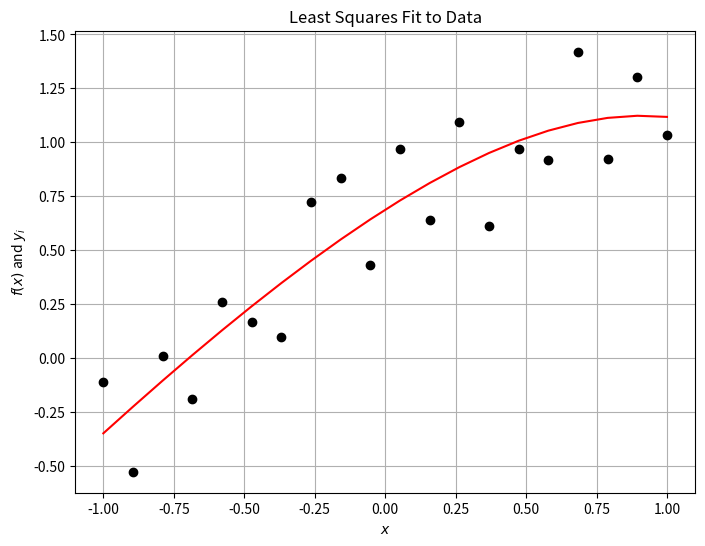
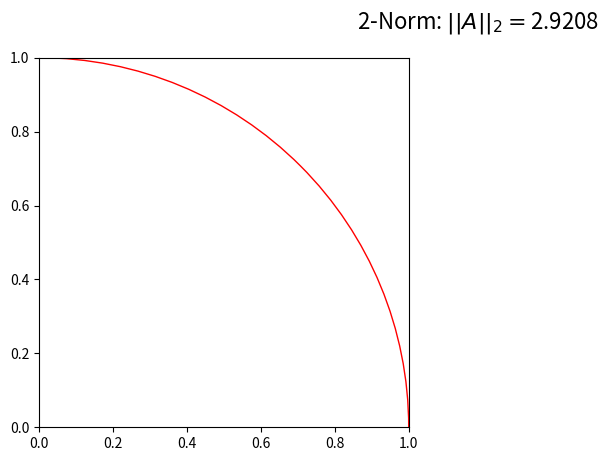

Source code (Python) for these figures, in order: (Note: this script raises an exception after producing the figures.)
%matplotlib inline
%precision 3
import numpy
import matplotlib.pyplot as plt

N = 20
x = numpy.linspace(-1.0, 1.0, N)
y = x + numpy.random.random((N)) 

# define the basis functions
phi_1 = lambda x: numpy.ones(x.shape)
phi_2 = lambda x: x
phi_3 = lambda x: numpy.exp(x)
# Define various Vandermonde matrix based on our x-values
A = numpy.array([ phi_1(x), phi_2(x), phi_3(x)]).T
A.shape

# Determine the weights of our linear function
# result in the smallest sum of the squares of the residual.
w = numpy.linalg.solve(numpy.dot(A.T, A), numpy.dot(A.T, y))
error = y - A.dot(w)
print('w = {}, ||e|| = {}'.format(w,numpy.linalg.norm(error)))

# Do the same using numpy's lstsq routine (which solves a more numerically stable problem)
w = numpy.linalg.lstsq(A,y, rcond=None)[0]
error = y - A.dot(w)
print('w = {}, ||e|| = {}'.format(w,numpy.linalg.norm(error)))

# Plot it out, cuz pictures are fun!
fig = plt.figure(figsize=(8,6))
axes = fig.add_subplot(1, 1, 1)
f = A.dot(w)
axes.plot(x, y, 'ko')
axes.plot(x, f, 'r')
axes.set_title("Least Squares Fit to Data")
axes.set_xlabel("$x$")
axes.set_ylabel("$f(x)$ and $y_i$")
axes.grid()

plt.show()

# Mat-vec in index notation (the long way...don't do this)
def matrix_vector_product_index(A, x):
    m, n = A.shape
    b = numpy.zeros(m)
    for i in range(m):
        for j in range(n):
            b[i] += A[i, j] * x[j]
    return b

# Mat-vec by row picture (still don't do this)
def matrix_vector_product_row(A, x):
    m, n = A.shape
    b = numpy.zeros(m)
    # loop on rows
    for i in range(m):
        b[i] = A[i, :].dot(x)
    return b

# Mat-vec by column picture (still don't do this)
def matrix_vector_product_col(A, x):
    m, n = A.shape
    b = numpy.zeros(m)
    # loop over columns
    for j in range(n):
            b += A[:, j] * x[j]
    return b


m = 1000
n = 1000
A = numpy.random.uniform(size=(m,n))
x = numpy.random.uniform(size=(n))
y = numpy.random.uniform(size=(n))
c = numpy.random.uniform()

funcs = [ matrix_vector_product_index,  matrix_vector_product_row,  matrix_vector_product_col ] 
for f in funcs:
    b = f(A, x)
    print('{}(A,x) = A.dot(x)? {}'.format(f.__name__, numpy.allclose(b, A.dot(x))))

for f in funcs:
    print('{}(A,x+y) = Ax + Ay is {}'.format(f.__name__, 
                                         numpy.allclose(f(A, (x + y)), f(A, x) + f(A, y))))
    print('{}(A,cx) = cAx  is {}'.format(f.__name__, 
                                         numpy.allclose(f(A, c * x), c*f(A, x))))

for f in funcs:
    print(f.__name__,end='\t')
    %timeit matrix_vector_product_index(A,x)

print('numpy.dot(A,x)',end='\t\t\t')
%timeit A.dot(x)

m = 10000
n = 10000
u = numpy.random.rand(m)
v = numpy.random.rand(n)
x = numpy.random.rand(n)

b = numpy.outer(u,v).dot(x)
c = u.dot(v.dot(x))
print('Max Difference = {}'.format(numpy.max(numpy.abs(b-c))))

# timing
print('(uv^T).dot(x)',end='\t\t')
%timeit numpy.outer(u,v).dot(x)
print('(u.dot(v.dot(x))',end='\t')
%timeit u.dot(v.dot(x))

def matrix_matrix_product(A, B):
    C = numpy.zeros((A.shape[0], B.shape[1]))
    for i in range(A.shape[0]):
        for j in range(B.shape[1]):
            for k in range(A.shape[1]):
                C[i, j] += A[i, k] * B[k, j]
    return C


m = 4
n = 4
p = 4
A = numpy.random.uniform(size=(m, n))
B = numpy.random.uniform(size=(n, p))
C = numpy.random.uniform(size=(m, p))
c = numpy.random.uniform()
print(numpy.allclose(matrix_matrix_product(A, B), numpy.dot(A, B)))
print(numpy.allclose(matrix_matrix_product(A, (B + C)), matrix_matrix_product(A, B) + matrix_matrix_product(A, C)))
print(numpy.allclose(matrix_matrix_product(A, c * B), c*matrix_matrix_product(A, B)))
print(numpy.allclose(matrix_matrix_product(A, B), matrix_matrix_product(B, A)))

n = 10
m = 5
# Matrix vector with identity
A = numpy.identity(n)
x = numpy.random.random(n)
print(numpy.allclose(x, numpy.dot(A, x)))
print(x-A.dot(x))
print(A*x)

# Matrix vector product
A = numpy.random.random((m, n))
print(numpy.dot(A, x))

# Matrix matrix product
B = numpy.random.random((n, m))
print(numpy.dot(A, B))



m = 3
for n in range(100):
    A = numpy.random.uniform(size=(m, m))
    if numpy.linalg.det(A) != 0:
        break
        
print(numpy.dot(numpy.linalg.inv(A), A))
print(numpy.linalg.matrix_rank(A))
print("N(A)= {}".format(numpy.linalg.solve(A, numpy.zeros(m))))
print("Eigenvalues = {}".format(numpy.linalg.eigvals(A)))

def pnorm(x, p):
    """ return the vector p norm of a vector
    parameters:
    -----------
    x: numpy array
        vector
    p: float or numpy.inf
        value of p norm such that ||x||_p = (sum(|x_i|^p))^{1/p} for p< inf
        for infinity norm return max(abs(x))
    returns:
    --------
    pnorm: float
        pnorm of x
    """
    if p == numpy.inf:
        norm = numpy.max(numpy.abs(x))
    else:
        norm = numpy.sum(numpy.abs(x)**p)**(1./p)
    return norm

m = 10
p = 4
x = numpy.random.uniform(size=m)        
ell_1 = pnorm(x, 1)
ell_2 = pnorm(x, 2)
ell_p = pnorm(x, p)
ell_infty = pnorm(x, numpy.inf)

print('x = {}'.format(x))
print()
print("L_1   = {}\nL_2   = {}\nL_{}   = {}\nL_inf = {}".format(ell_1, ell_2, p, ell_p, ell_infty))

y = numpy.random.uniform(size=m)
print()
print("Properties of norms:")

print('y = {}\n'.format(y))
p = 2
print('||x+y||_{p}         = {nxy}\n||x||_{p} + ||y||_{p} = {nxny}'.format(
    p=p,nxy=pnorm(x+y, p), nxny=pnorm(x, p) + pnorm(y, p)))
c = 0.1
print('||c x||_{} = {}'.format(p,pnorm(c * x, p)))
print(' c||x||_{} = {}'.format(p,c * pnorm(x, p)))


A = numpy.array([[1, 2], [0, 2]])

#calculate the SVD(A)
U, S, Vt = numpy.linalg.svd(A)

print('Singular_values = {}'.format(S))
print('||A||_2 = {}'.format(S.max()))
print('||A||_2 = {}'.format(numpy.linalg.norm(A, ord=2)))

# more fun facts about the SVD
#print(U.T.dot(U))
#print(Vt.T.dot(Vt))
#print(A - numpy.dot(U,numpy.dot(numpy.diag(S),Vt)))


# Calculate the 1-norm of A
normA_1 = numpy.max(numpy.sum(numpy.abs(A), axis=0))
print('||A||_1 = {}'.format(normA_1))
print('||A||_1 = {}'.format(numpy.linalg.norm(A, ord=1)))
# calculate the infinity norm of A
normA_inf = numpy.max(numpy.sum(numpy.abs(A), axis=1))
print('||A||_inf = {}'.format(normA_inf))
print('||A||_inf = {}'.format(numpy.linalg.norm(A, ord=numpy.inf)))

A = numpy.array([[1, 2], [0, 2]])


# ============
# 2-norm

# Unit-ball
fig = plt.figure()
fig.suptitle("2-Norm: $||A||_2 = ${:3.4f}".format(numpy.linalg.norm(A,ord=2)),fontsize=16)
fig.set_figwidth(fig.get_figwidth() * 2)

axes = fig.add_subplot(1, 2, 1, aspect='equal')
axes.add_artist(plt.Circle((0.0, 0.0), 1.0, edgecolor='r', facecolor='none'))
draw_unit_vectors(axes, numpy.eye(2))
axes.set_title("Unit Ball")
axes.set_xlim((-1.1, 1.1))
axes.set_ylim((-1.1, 1.1))
axes.grid(True)

# Image
# Compute some geometry
u, s, v = numpy.linalg.svd(A)
theta = numpy.empty(A.shape[0])
ellipse_axes = numpy.empty(A.shape)
theta[0] = numpy.arccos(u[0][0]) / numpy.linalg.norm(u[0], ord=2)
theta[1] = theta[0] - numpy.pi / 2.0
for i in range(theta.shape[0]):
    ellipse_axes[0, i] = s[i] * numpy.cos(theta[i])
    ellipse_axes[1, i] = s[i] * numpy.sin(theta[i])

axes = fig.add_subplot(1, 2, 2, aspect='equal')
axes.add_artist(patches.Ellipse((0.0, 0.0), 2 * s[0], 2 * s[1], theta[0] * 180.0 / numpy.pi,
                                edgecolor='r', facecolor='none'))
for i in range(A.shape[0]):
    axes.arrow(0.0, 0.0, ellipse_axes[0, i] - head_length * numpy.cos(theta[i]), 
                         ellipse_axes[1, i] - head_length * numpy.sin(theta[i]), 
                         head_width=head_width, color='k')
draw_unit_vectors(axes, A, head_width=0.2)
axes.set_title("Images Under A")
axes.set_xlim((-s[0] + 0.1, s[0] + 0.1))
axes.set_ylim((-s[0] + 0.1, s[0] + 0.1))
axes.grid(True)

plt.show()

# Note: that this code is a bit fragile to angles that go beyond pi
# due to the use of arccos.

import matplotlib.patches as patches


def draw_unit_vectors(axes, A, head_width=0.1):
    head_length = 1.5 * head_width
    image_e = numpy.empty(A.shape)
    angle = numpy.empty(A.shape[0])
    image_e[:, 0] = numpy.dot(A, numpy.array((1.0, 0.0)))
    image_e[:, 1] = numpy.dot(A, numpy.array((0.0, 1.0)))
    for i in range(A.shape[0]):
        angle[i] = numpy.arccos(image_e[0, i] / numpy.linalg.norm(image_e[:, i], ord=2))
        axes.arrow(0.0, 0.0, image_e[0, i] - head_length * numpy.cos(angle[i]), 
                             image_e[1, i] - head_length * numpy.sin(angle[i]), 
                             head_width=head_width, color='b', alpha=0.5)
    
head_width = 0.2
head_length = 1.5 * head_width
# ============
# 1-norm
# Unit-ball
fig = plt.figure()
fig.set_figwidth(fig.get_figwidth() * 2)
fig.suptitle("1-Norm: $||A||_1 = {}$".format(numpy.linalg.norm(A,ord=1)), fontsize=16)

axes = fig.add_subplot(1, 2, 1, aspect='equal')
axes.plot((1.0, 0.0, -1.0, 0.0, 1.0), (0.0, 1.0, 0.0, -1.0, 0.0), 'r')
draw_unit_vectors(axes, numpy.eye(2))
axes.set_title("Unit Ball")
axes.set_xlim((-1.1, 1.1))
axes.set_ylim((-1.1, 1.1))
axes.grid(True)

# Image
axes = fig.add_subplot(1, 2, 2, aspect='equal')
axes.plot((1.0, 2.0, -1.0, -2.0, 1.0), (0.0, 2.0, 0.0, -2.0, 0.0), 'r')
draw_unit_vectors(axes, A, head_width=0.2)

axes.set_title("Images Under A")
axes.grid(True)

plt.show()

# ============
# infty-norm
# Unit-ball
fig = plt.figure()
fig.suptitle("$\infty$-Norm: $||A||_\infty = {}$".format(numpy.linalg.norm(A,ord=numpy.inf)),fontsize=16)
fig.set_figwidth(fig.get_figwidth() * 2)

axes = fig.add_subplot(1, 2, 1, aspect='equal')
axes.plot((1.0, -1.0, -1.0, 1.0, 1.0), (1.0, 1.0, -1.0, -1.0, 1.0), 'r')
draw_unit_vectors(axes, numpy.eye(2))
axes.set_title("Unit Ball")
axes.set_xlim((-1.1, 1.1))
axes.set_ylim((-1.1, 1.1))
axes.grid(True)

# Image
# Geometry - Corners are A * ((1, 1), (1, -1), (-1, 1), (-1, -1))
# Symmetry implies we only need two.  Here we just plot two
u = numpy.empty(A.shape)
u[:, 0] = numpy.dot(A, numpy.array((1.0, 1.0)))
u[:, 1] = numpy.dot(A, numpy.array((-1.0, 1.0)))
theta[0] = numpy.arccos(u[0, 0] / numpy.linalg.norm(u[:, 0], ord=2))
theta[1] = numpy.arccos(u[0, 1] / numpy.linalg.norm(u[:, 1], ord=2))

axes = fig.add_subplot(1, 2, 2, aspect='equal')
axes.plot((3, 1, -3, -1, 3), (2, 2, -2, -2, 2), 'r')
for i in range(A.shape[0]):
    axes.arrow(0.0, 0.0, u[0, i] - head_length * numpy.cos(theta[i]), 
                         u[1, i] - head_length * numpy.sin(theta[i]), 
                         head_width=head_width, color='k')

draw_unit_vectors(axes, A, head_width=0.2)
axes.set_title("Images Under A")
axes.set_xlim((-4.1, 4.1))
axes.set_ylim((-3.1, 3.1))
axes.grid(True)

plt.show()